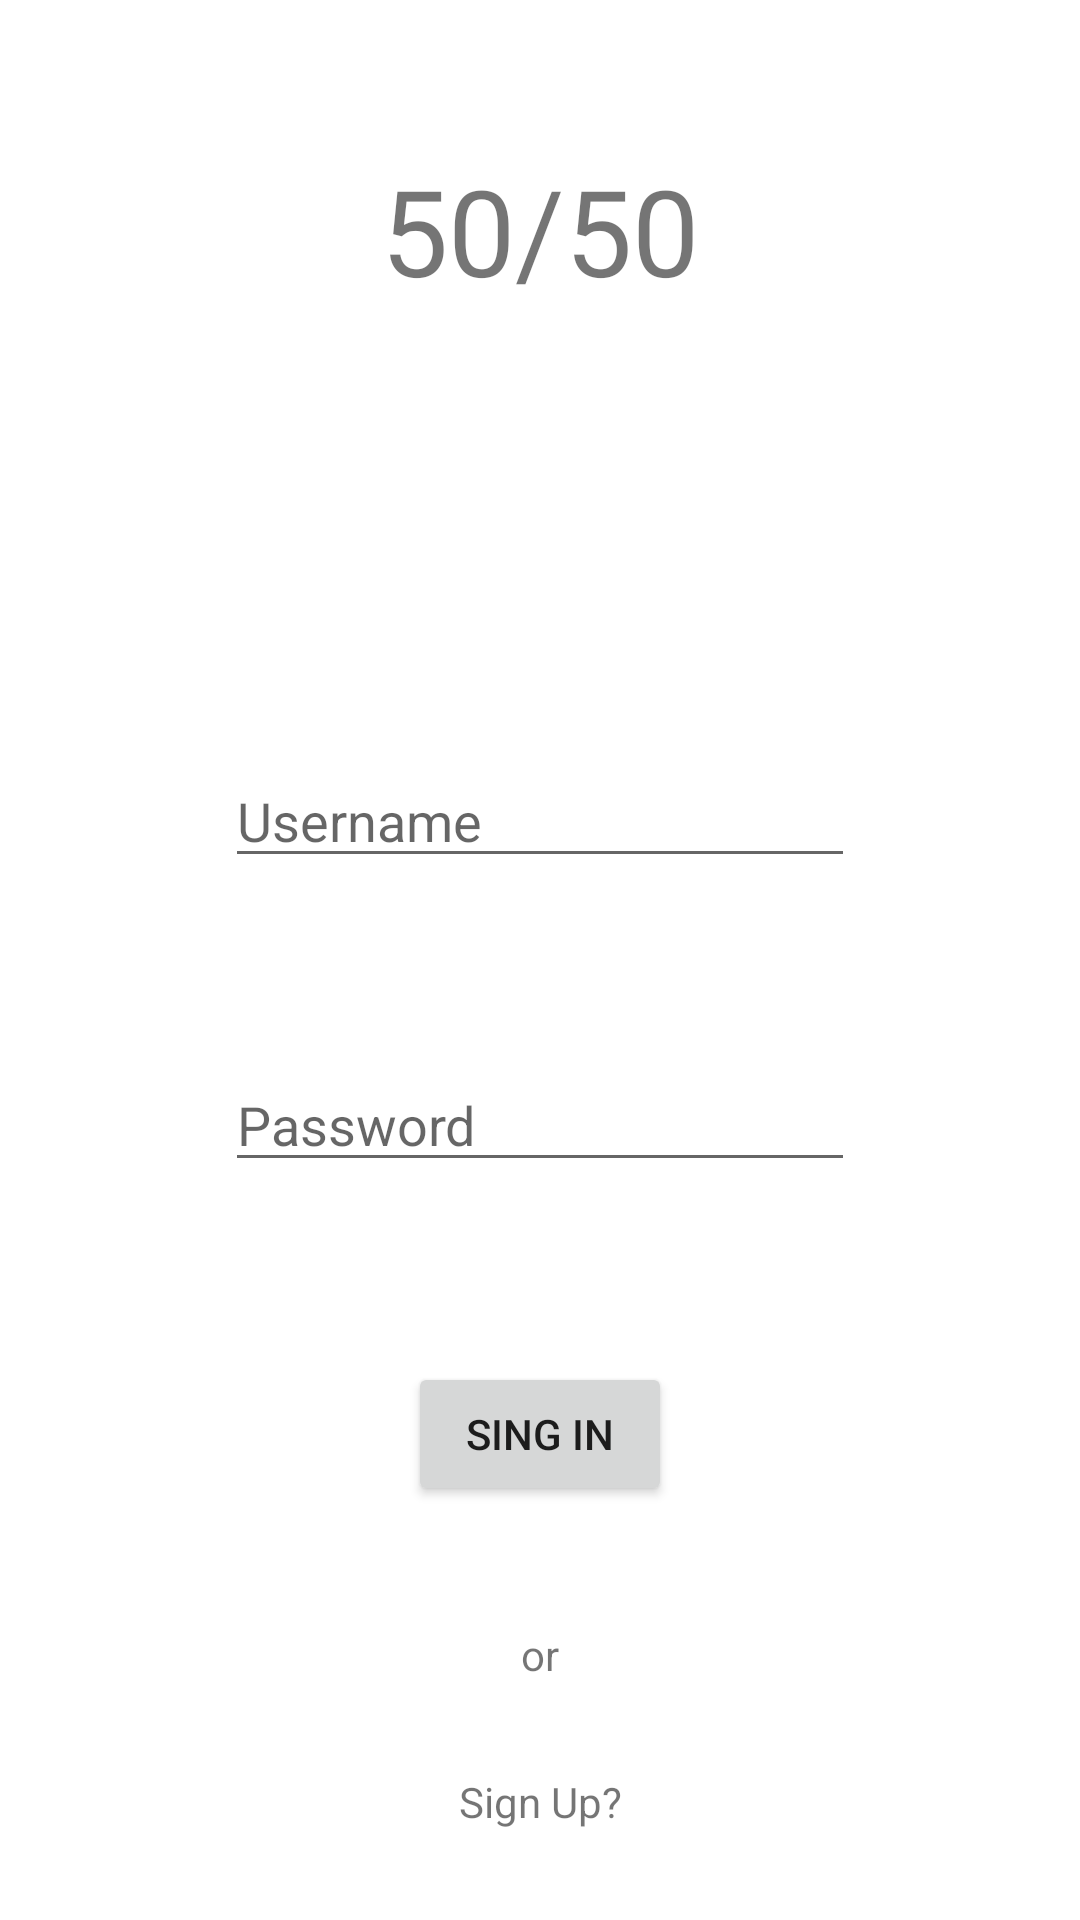

The Android layout XML behind this screen, and the referenced resources:
<!-- AndroidManifest.xml: application theme Theme.ExamensArbete.NoActionBar -->
<!-- res/layout/activity_log_in.xml -->
<?xml version="1.0" encoding="utf-8"?>
<androidx.constraintlayout.widget.ConstraintLayout xmlns:android="http://schemas.android.com/apk/res/android"
    xmlns:app="http://schemas.android.com/apk/res-auto"
    xmlns:tools="http://schemas.android.com/tools"
    android:layout_width="match_parent"
    android:layout_height="match_parent"
    tools:context=".Screens.LogIn">

    <Button
        android:id="@+id/singIn_button"
        android:layout_width="wrap_content"
        android:layout_height="wrap_content"
        android:layout_marginBottom="40dp"
        android:text="Sing In"
        app:layout_constraintBottom_toTopOf="@+id/textView3"
        app:layout_constraintEnd_toEndOf="parent"
        app:layout_constraintStart_toStartOf="parent" />

    <TextView
        android:id="@+id/signUp_text"
        android:layout_width="wrap_content"
        android:layout_height="wrap_content"
        android:layout_marginBottom="30dp"
        android:text="Sign Up?"
        app:layout_constraintBottom_toBottomOf="parent"
        app:layout_constraintEnd_toEndOf="parent"
        app:layout_constraintStart_toStartOf="parent" />

    <TextView
        android:id="@+id/textView3"
        android:layout_width="wrap_content"
        android:layout_height="wrap_content"
        android:layout_marginBottom="30dp"
        android:text="or"
        app:layout_constraintBottom_toTopOf="@+id/signUp_text"
        app:layout_constraintEnd_toEndOf="parent"
        app:layout_constraintStart_toStartOf="parent" />

    <EditText
        android:id="@+id/user_name_text"
        android:layout_width="wrap_content"
        android:layout_height="wrap_content"
        android:layout_marginBottom="60dp"
        android:ems="10"
        android:hint="Username"
        android:inputType="textPersonName"
        app:layout_constraintBottom_toTopOf="@+id/user_password_text"
        app:layout_constraintEnd_toEndOf="parent"
        app:layout_constraintStart_toStartOf="parent" />

    <EditText
        android:id="@+id/user_password_text"
        android:layout_width="wrap_content"
        android:layout_height="wrap_content"
        android:layout_marginBottom="60dp"
        android:ems="10"
        android:hint="Password"
        android:inputType="textPassword"
        app:layout_constraintBottom_toTopOf="@+id/singIn_button"
        app:layout_constraintEnd_toEndOf="parent"
        app:layout_constraintStart_toStartOf="parent" />

    <TextView
        android:id="@+id/Logo_text"
        android:layout_width="wrap_content"
        android:layout_height="wrap_content"
        android:layout_marginTop="50dp"
        android:text="50/50"
        android:textSize="40sp"
        app:layout_constraintEnd_toEndOf="parent"
        app:layout_constraintStart_toStartOf="parent"
        app:layout_constraintTop_toTopOf="parent" />
</androidx.constraintlayout.widget.ConstraintLayout>
<!-- resources referenced by this layout -->
<resources>
  <style name="Theme.ExamensArbete.NoActionBar">
          <item name="windowActionBar">false</item>
          <item name="windowNoTitle">true</item>
      </style>
</resources>
